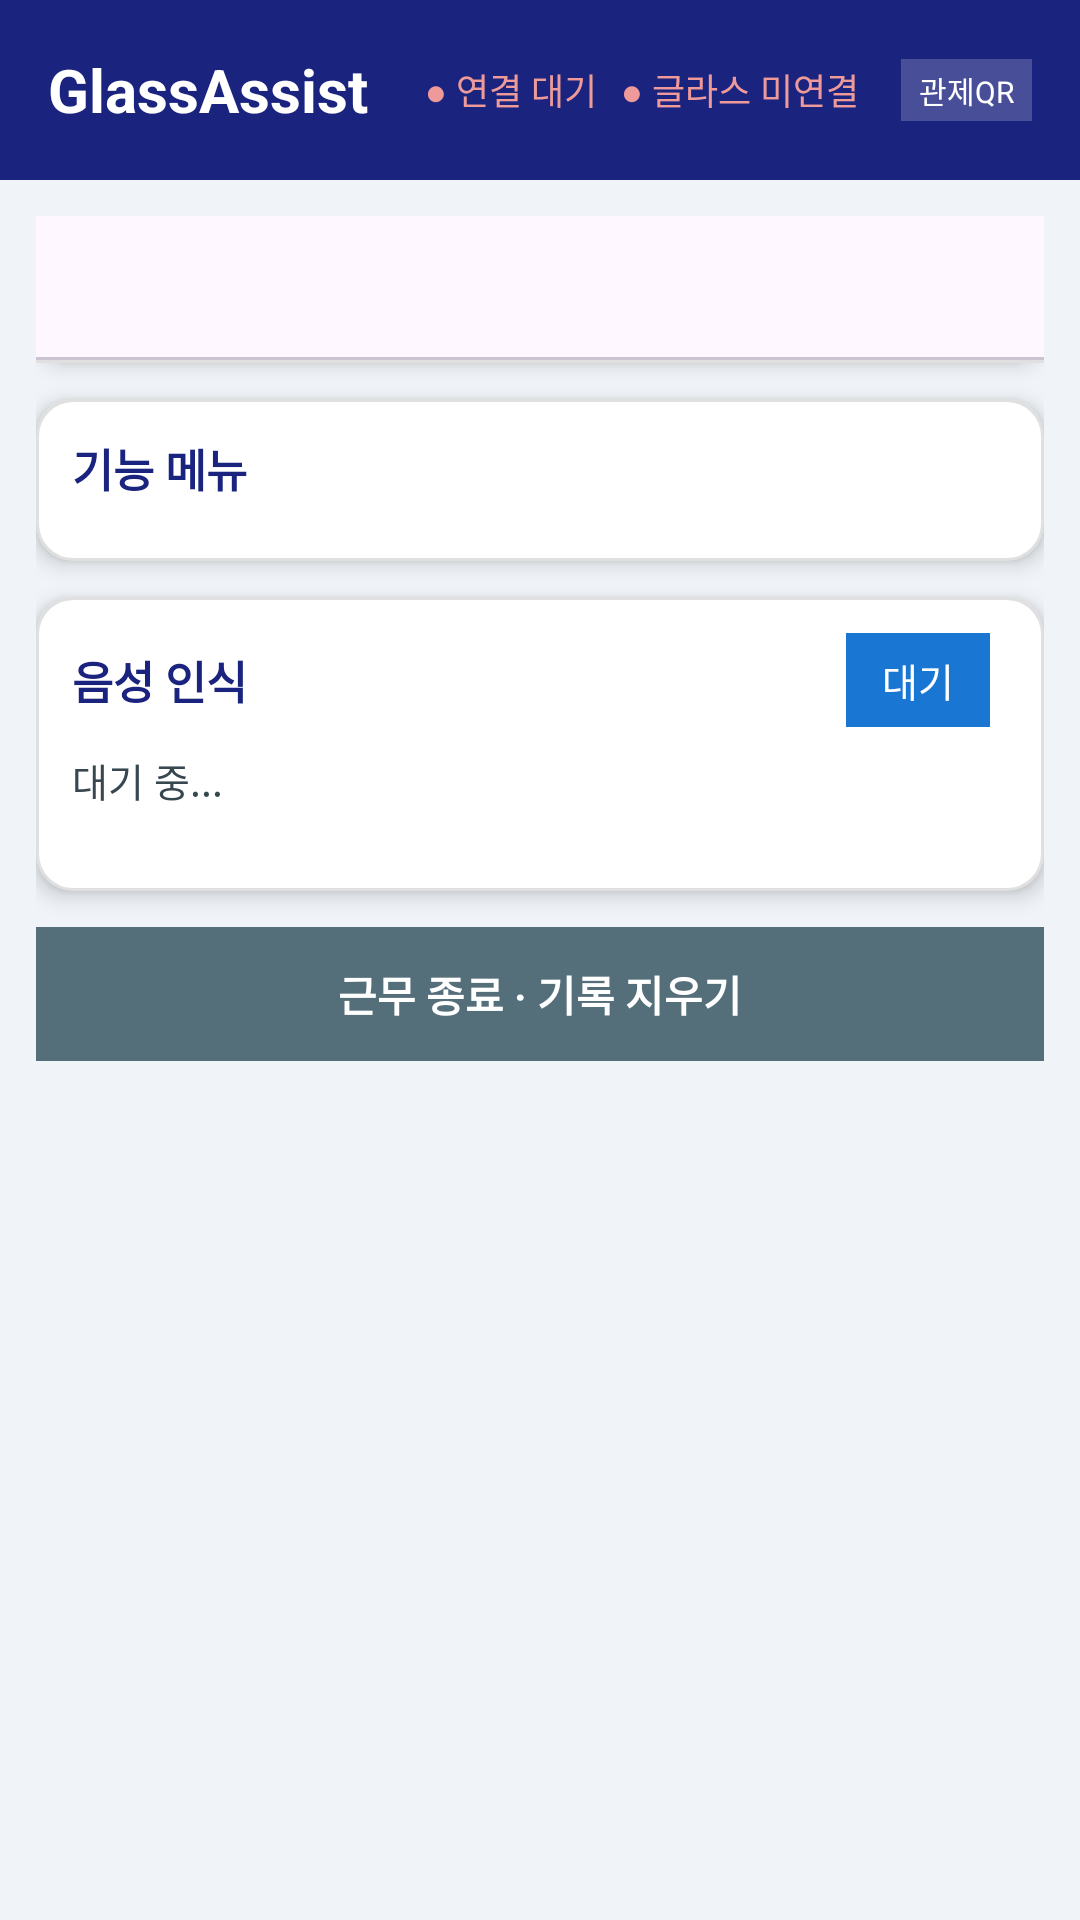

Write the Android layout XML for this screen, with the resource values it uses.
<!-- AndroidManifest.xml: application theme Theme.GlassAssist -->
<!-- res/layout/activity_main.xml -->
<?xml version="1.0" encoding="utf-8"?>

<LinearLayout xmlns:android="http://schemas.android.com/apk/res/android"
    xmlns:app="http://schemas.android.com/apk/res-auto"
    android:layout_width="match_parent"
    android:layout_height="match_parent"
    android:orientation="vertical"
    android:background="#F0F4F8">

    
    <LinearLayout
        android:layout_width="match_parent"
        android:layout_height="60dp"
        android:background="#1A237E"
        android:orientation="horizontal"
        android:gravity="center_vertical"
        android:paddingStart="16dp"
        android:paddingEnd="16dp">

        <TextView
            android:layout_width="0dp"
            android:layout_height="wrap_content"
            android:layout_weight="1"
            android:text="GlassAssist"
            android:textSize="20sp"
            android:textStyle="bold"
            android:textColor="#FFFFFF"/>

        <TextView
            android:id="@+id/status_text"
            android:layout_width="wrap_content"
            android:layout_height="wrap_content"
            android:text="● 연결 대기"
            android:textSize="12sp"
            android:textColor="#EF9A9A"/>

        <TextView
            android:id="@+id/glass_status_text"
            android:layout_width="wrap_content"
            android:layout_height="wrap_content"
            android:text="● 글라스 미연결"
            android:textSize="12sp"
            android:textColor="#EF9A9A"
            android:layout_marginStart="8dp"
            android:layout_marginEnd="4dp"/>

        <TextView
            android:id="@+id/btn_dispatch_qr"
            android:layout_width="wrap_content"
            android:layout_height="wrap_content"
            android:text="관제QR"
            android:textSize="10sp"
            android:textColor="#FFFFFF"
            android:background="#33FFFFFF"
            android:paddingStart="6dp"
            android:paddingEnd="6dp"
            android:paddingTop="3dp"
            android:paddingBottom="3dp"
            android:layout_marginStart="10dp"/>
    </LinearLayout>

    <androidx.core.widget.NestedScrollView
        android:layout_width="match_parent"
        android:layout_height="match_parent">

        <LinearLayout
            android:layout_width="match_parent"
            android:layout_height="wrap_content"
            android:orientation="vertical"
            android:padding="12dp">

            
            <LinearLayout
                android:layout_width="match_parent"
                android:layout_height="wrap_content"
                android:background="@drawable/card_background"
                android:elevation="4dp"
                android:orientation="vertical"
                android:layout_marginBottom="12dp">

                <com.google.android.material.tabs.TabLayout
                    android:id="@+id/tab_news"
                    android:layout_width="match_parent"
                    android:layout_height="48dp"
                    app:tabGravity="fill"
                    app:tabMode="fixed"
                    app:tabSelectedTextColor="#1A237E"
                    app:tabTextColor="#757575"
                    app:tabIndicatorColor="#1A237E"
                    app:tabTextAppearance="@android:style/TextAppearance.Small"/>

                <View
                    android:layout_width="match_parent"
                    android:layout_height="1dp"
                    android:background="#E0E0E0"/>

                <androidx.recyclerview.widget.RecyclerView
                    android:id="@+id/rv_news"
                    android:layout_width="match_parent"
                    android:layout_height="wrap_content"
                    android:nestedScrollingEnabled="false"/>
            </LinearLayout>

            
            <LinearLayout
                android:layout_width="match_parent"
                android:layout_height="wrap_content"
                android:background="@drawable/card_background"
                android:elevation="4dp"
                android:orientation="vertical"
                android:padding="12dp"
                android:layout_marginBottom="12dp">

                <TextView
                    android:layout_width="wrap_content"
                    android:layout_height="wrap_content"
                    android:text="기능 메뉴"
                    android:textSize="15sp"
                    android:textStyle="bold"
                    android:textColor="#1A237E"
                    android:layout_marginBottom="8dp"/>

                <androidx.recyclerview.widget.RecyclerView
                    android:id="@+id/rv_features"
                    android:layout_width="match_parent"
                    android:layout_height="wrap_content"
                    android:nestedScrollingEnabled="false"/>
            </LinearLayout>

            
            <LinearLayout
                android:layout_width="match_parent"
                android:layout_height="wrap_content"
                android:background="@drawable/card_background"
                android:elevation="4dp"
                android:orientation="vertical"
                android:padding="12dp"
                android:layout_marginBottom="12dp">

                <LinearLayout
                    android:layout_width="match_parent"
                    android:layout_height="wrap_content"
                    android:orientation="horizontal"
                    android:gravity="center_vertical"
                    android:layout_marginBottom="8dp">

                    <TextView
                        android:layout_width="0dp"
                        android:layout_height="wrap_content"
                        android:layout_weight="1"
                        android:text="음성 인식"
                        android:textSize="15sp"
                        android:textStyle="bold"
                        android:textColor="#1A237E"/>

                    <TextView
                        android:id="@+id/btn_standby"
                        android:layout_width="wrap_content"
                        android:layout_height="wrap_content"
                        android:text="대기"
                        android:textSize="13sp"
                        android:textColor="#FFFFFF"
                        android:background="#1976D2"
                        android:paddingStart="12dp"
                        android:paddingEnd="12dp"
                        android:paddingTop="6dp"
                        android:paddingBottom="6dp"
                        android:layout_marginEnd="6dp"/>

                </LinearLayout>

                <TextView
                    android:id="@+id/stt_text"
                    android:layout_width="match_parent"
                    android:layout_height="wrap_content"
                    android:text="대기 중..."
                    android:textSize="13sp"
                    android:textColor="#37474F"
                    android:minLines="2"/>
            </LinearLayout>

            
            <TextView
                android:id="@+id/btn_clear_records"
                android:layout_width="match_parent"
                android:layout_height="wrap_content"
                android:text="근무 종료 · 기록 지우기"
                android:textSize="14sp"
                android:textColor="#FFFFFF"
                android:textStyle="bold"
                android:gravity="center"
                android:background="#546E7A"
                android:paddingTop="12dp"
                android:paddingBottom="12dp"/>

            
            <LinearLayout
                android:layout_width="match_parent"
                android:layout_height="wrap_content"
                android:orientation="vertical"
                android:visibility="gone">

                <TextView android:id="@+id/btn_add_qa"
                    android:layout_width="wrap_content" android:layout_height="wrap_content"/>
                <TextView android:id="@+id/btn_add_protection"
                    android:layout_width="wrap_content" android:layout_height="wrap_content"/>
                <TextView android:id="@+id/btn_add_meter"
                    android:layout_width="wrap_content" android:layout_height="wrap_content"/>
                <TextView android:id="@+id/btn_add_handover"
                    android:layout_width="wrap_content" android:layout_height="wrap_content"/>
                <ListView android:id="@+id/list_qa"
                    android:layout_width="match_parent" android:layout_height="1dp"/>
                <ListView android:id="@+id/list_protection"
                    android:layout_width="match_parent" android:layout_height="1dp"/>
                <ListView android:id="@+id/list_meter"
                    android:layout_width="match_parent" android:layout_height="1dp"/>
                <ListView android:id="@+id/list_handover"
                    android:layout_width="match_parent" android:layout_height="1dp"/>
            </LinearLayout>

        </LinearLayout>
    </androidx.core.widget.NestedScrollView>

</LinearLayout>
<!-- resources referenced by this layout -->
<resources>
  <!-- drawable card_background (drawable) -->
  <?xml version="1.0" encoding="utf-8"?>
  
  <shape xmlns:android="http://schemas.android.com/apk/res/android">
      <solid android:color="#FFFFFF"/>
      <corners android:radius="12dp"/>
      <stroke android:width="1dp" android:color="#E0E0E0"/>
  </shape>
  <style name="Theme.GlassAssist" parent="Base.Theme.GlassAssist" />
  <style name="Base.Theme.GlassAssist" parent="Theme.Material3.DayNight.NoActionBar">
          
          
      </style>
</resources>
